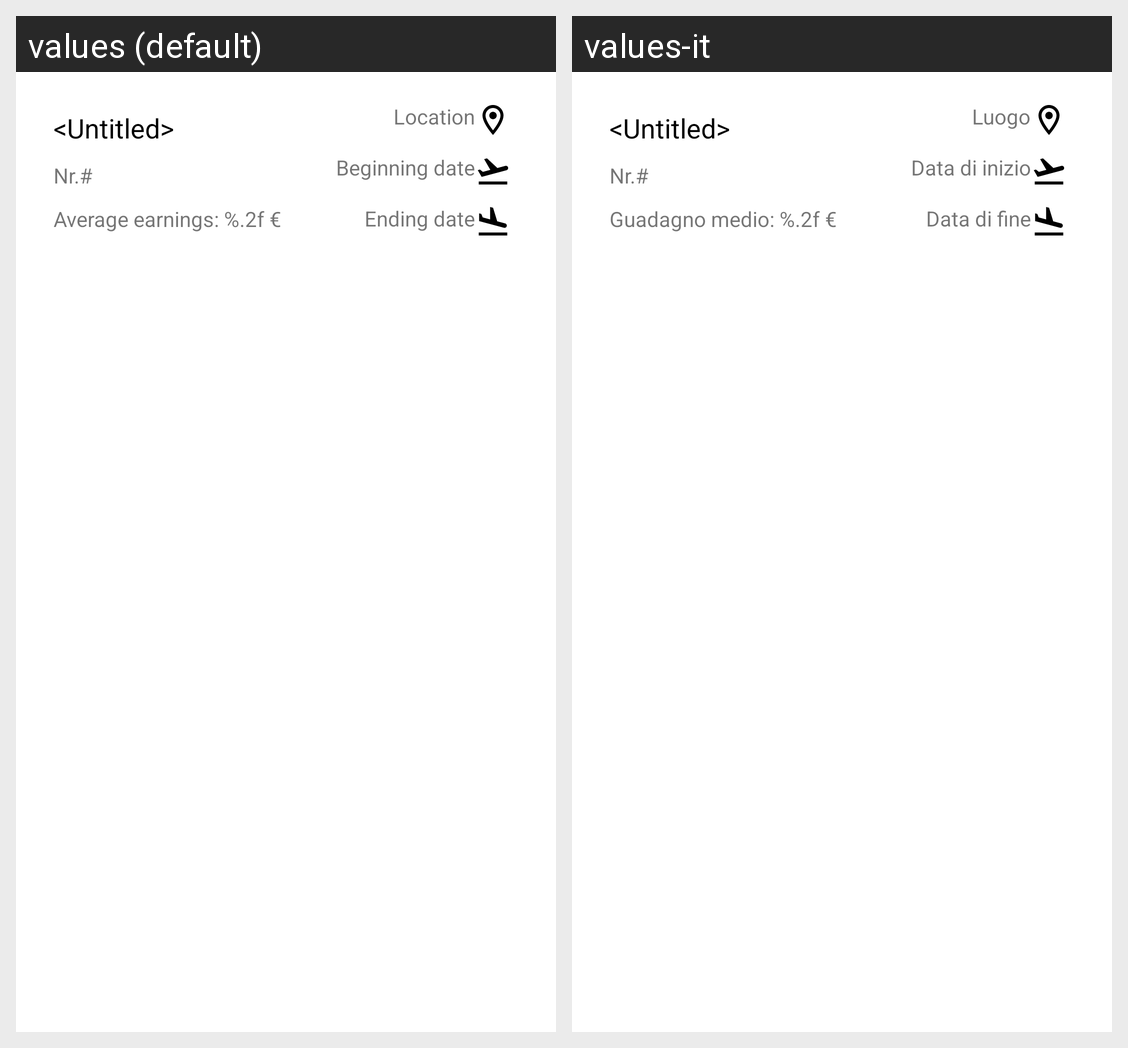

Locale-by-locale string values for the Android screen shown in this grid:
Android screen res/layout/itinerary_admin_list.xml rendered under 2 locales, left to right: values (default), values-it. Device: Nexus 5 (rendered at 1080×1920; each locale shown at half size, 540×960, under a caption strip naming it); theme AppTheme.
Strings drawn on this screen, with the default value and each locale's value (text and hints the layout hard-codes, and strings that could not be matched under every locale, appear in the picture but are not listed):

example_number
  values: Nr.#
  values-it: Nr.#  [not translated; the default value is used]

itinerary_earn
  values: Average earnings: %.2f €
  values-it: Guadagno medio: %.2f €

location
  values: Location
  values-it: Luogo

beginning_date
  values: Beginning date
  values-it: Data di inizio

ending_date
  values: Ending date
  values-it: Data di fine
